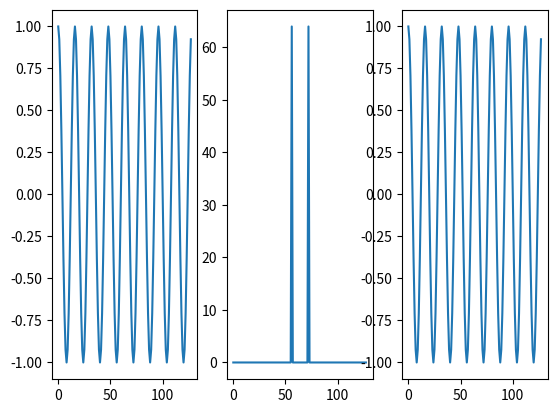

Generate this figure with matplotlib:
import numpy as np
import matplotlib.pyplot as plt

N = 128
t = np.arange(0, N)
f = np.cos(2 * np.pi * t / N * 8)
F = np.fft.fft(f, N)
f2 = np.fft.ifft(F, N)
plt.subplot(131)
plt.plot(t, f)
plt.subplot(132)
plt.plot(t, np.abs(np.fft.fftshift(F)))
plt.subplot(133)
plt.plot(t, f2)
plt.show()
